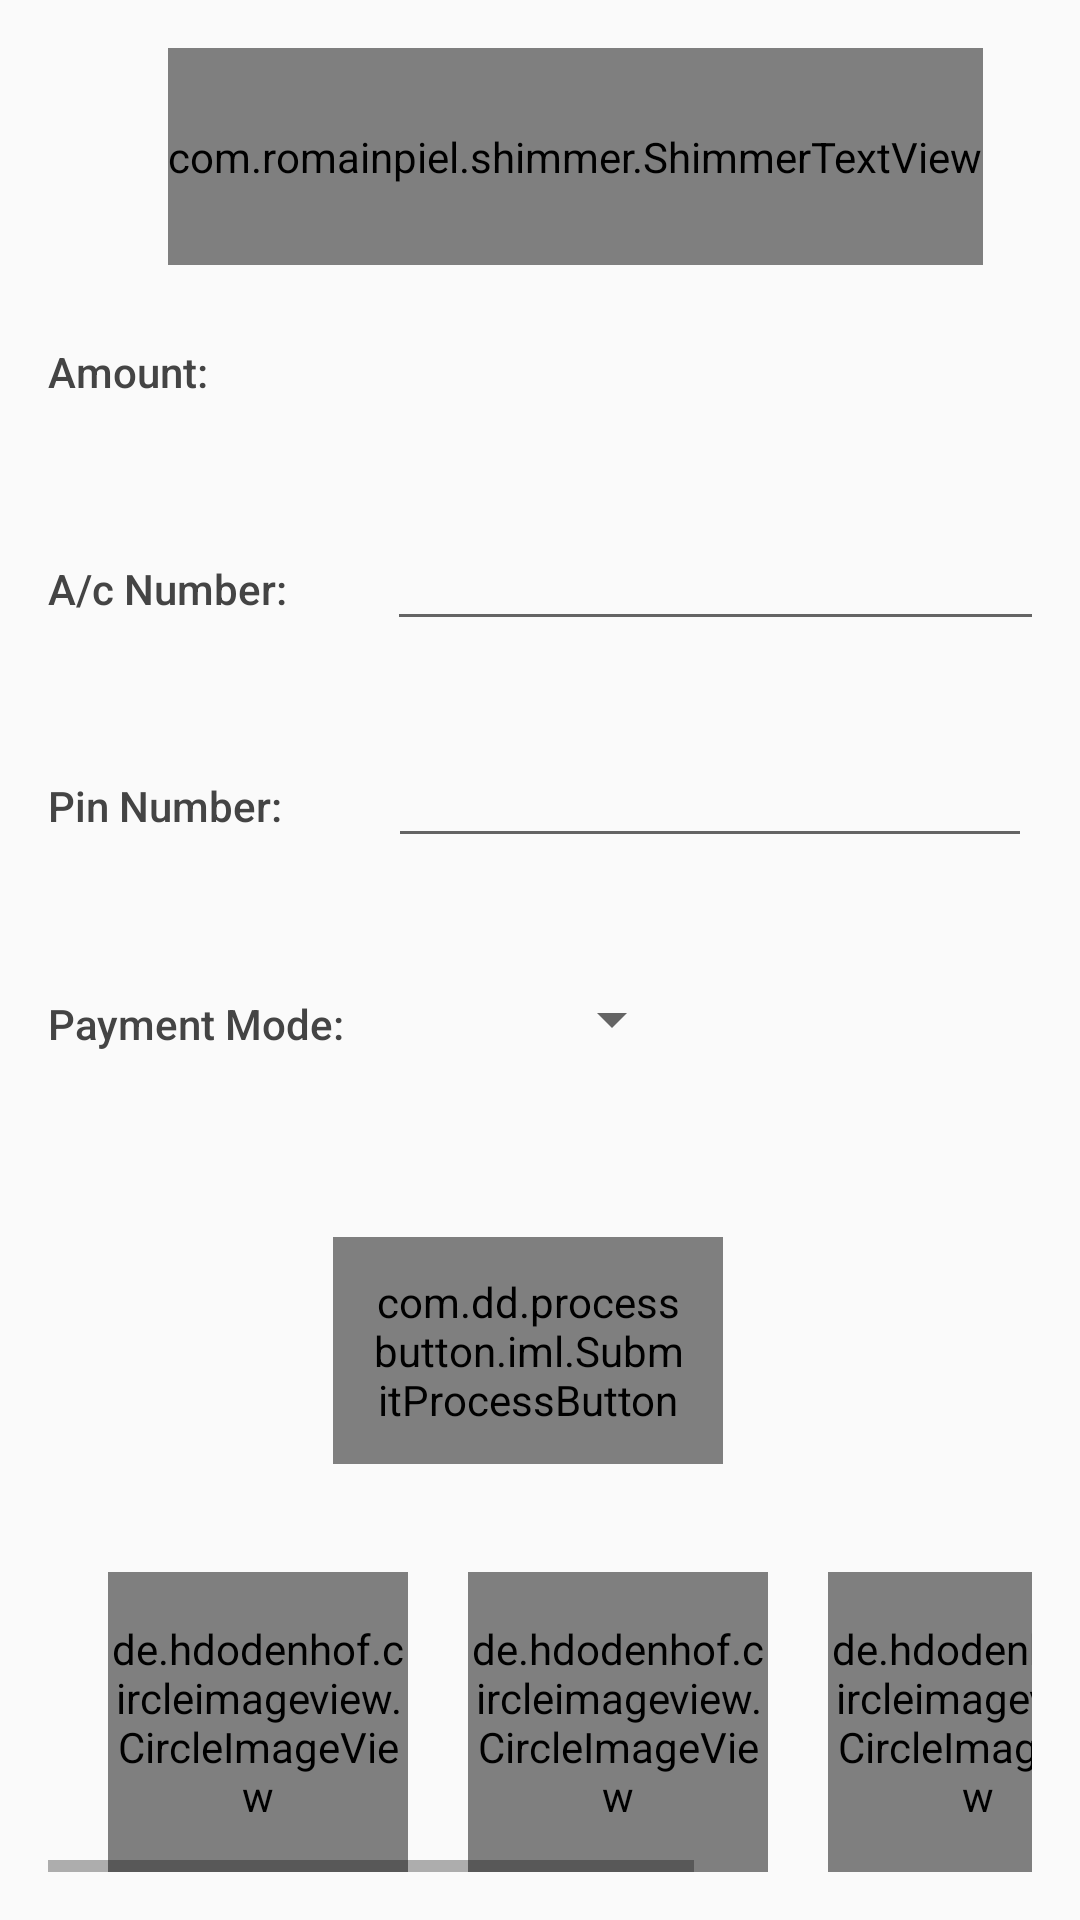

Here is an Android app screen rendered from its layout file. Give the layout XML and the strings, colors and styles it references.
<!-- AndroidManifest.xml: application theme AppTheme -->
<!-- res/layout/activity_payment.xml -->
<?xml version="1.0" encoding="utf-8"?>
<LinearLayout xmlns:android="http://schemas.android.com/apk/res/android"
    android:layout_width="match_parent"
    android:layout_height="match_parent"
    android:orientation="vertical"
    xmlns:app="http://schemas.android.com/apk/res-auto"
    android:padding="16dp">

    <com.romainpiel.shimmer.ShimmerTextView
        android:layout_weight="1"
        android:id="@+id/shimmer_tv"
        android:text="Payment Gateway"
        android:layout_width="wrap_content"
        android:layout_height="0dp"
        android:textColor="#000"
        android:textSize="30sp"
        android:layout_marginLeft="40dp" />

    <LinearLayout
        android:layout_weight="1"
        android:layout_marginTop="10dp"
        android:layout_width="match_parent"
        android:layout_height="0dp"
        android:orientation="horizontal">

        <TextView
            android:text="Amount: "
            style="@style/CategoryStyle" />

            <TextView
                android:layout_marginLeft="60dp"
                android:textColor="#000"
                android:id="@+id/productsCost"
                style="@style/EditorFieldStyle" />
    </LinearLayout>

    <LinearLayout
        android:layout_weight="1"
        android:layout_width="match_parent"
        android:layout_height="0dp"
        android:orientation="horizontal">

        <TextView
            android:text="A/c Number: "
            style="@style/CategoryStyle" />

        <EditText
            android:layout_marginLeft="30dp"
            android:id="@+id/accNumber"
            style="@style/EditorFieldStyle"
            android:inputType="number"/>
    </LinearLayout>

    <LinearLayout
        android:id="@+id/pinNumber"
        android:layout_width="match_parent"
        android:layout_height="0dp"
        android:layout_weight="1"
        android:orientation="horizontal">

        <TextView
            android:text="Pin Number: "
            style="@style/CategoryStyle" />

        <RelativeLayout
            android:layout_height="wrap_content"
            android:layout_width="0dp"
            android:layout_weight="2"
            android:paddingLeft="4dp">

            <EditText
                android:id="@+id/pinNum"
                android:inputType="number"
                style="@style/EditorFieldStyle" />

        </RelativeLayout>
    </LinearLayout>

    <LinearLayout
        android:id="@+id/payment"
        android:layout_width="match_parent"
        android:layout_height="0dp"
        android:layout_weight="1"
        android:orientation="horizontal">

        <TextView
            android:text="Payment Mode: "
            style="@style/CategoryStyle" />

        <LinearLayout
            android:layout_height="wrap_content"
            android:layout_width="0dp"
            android:layout_weight="1"
            android:orientation="vertical">

            <Spinner
                android:id="@+id/paymentMode"
                android:layout_height="48dp"
                android:layout_width="wrap_content"
                android:paddingRight="16dp"
                android:spinnerMode="dropdown"/>
        </LinearLayout>
    </LinearLayout>

    <com.dd.processbutton.iml.SubmitProcessButton
        android:id="@+id/btn_purchase"
        android:layout_width="130dp"
        android:layout_height="wrap_content"
        android:layout_marginBottom="24dp"
        android:layout_marginTop="24dp"
        android:layout_marginLeft="95dp"
        android:padding="12dp"
        android:text="Purchase"
        android:textColor="@android:color/white"
        android:textSize="13sp" />

    <HorizontalScrollView
        android:id="@+id/product_scroll"
        android:layout_width="match_parent"
        android:layout_height="wrap_content"
        android:layout_marginTop="12dp">

        <LinearLayout
            android:id="@+id/product_scroll_layout"
            android:layout_width="wrap_content"
            android:layout_height="wrap_content"
            android:orientation="horizontal">

            <LinearLayout
                android:layout_width="wrap_content"
                android:layout_height="wrap_content"
                android:layout_marginLeft="20dp"
                android:layout_marginStart="20dp"
                android:orientation="vertical">

                <de.hdodenhof.circleimageview.CircleImageView
                    android:layout_width="100dp"
                    android:layout_height="100dp"
                    android:src="@drawable/visa"
                    app:civ_border_width="2dp"
                    app:civ_border_color="#FF000000"/>

            </LinearLayout>

            <LinearLayout
                android:layout_width="wrap_content"
                android:layout_height="wrap_content"
                android:layout_marginLeft="20dp"
                android:layout_marginStart="20dp"
                android:orientation="vertical">

                <de.hdodenhof.circleimageview.CircleImageView
                    android:layout_width="100dp"
                    android:layout_height="100dp"
                    android:src="@drawable/unionpay"
                    app:civ_border_width="2dp"
                    app:civ_border_color="#FF000000"/>

            </LinearLayout>

            <LinearLayout
                android:layout_width="wrap_content"
                android:layout_height="wrap_content"
                android:layout_marginLeft="20dp"
                android:layout_marginStart="20dp"
                android:orientation="vertical">

                <de.hdodenhof.circleimageview.CircleImageView
                    android:layout_width="100dp"
                    android:layout_height="100dp"
                    android:src="@drawable/discover"
                    app:civ_border_width="2dp"
                    app:civ_border_color="#FF000000"/>

            </LinearLayout>

            <LinearLayout
                android:layout_width="wrap_content"
                android:layout_height="wrap_content"
                android:layout_marginEnd="20dp"
                android:layout_marginStart="20dp"
                android:orientation="vertical">

                <de.hdodenhof.circleimageview.CircleImageView
                    android:layout_width="100dp"
                    android:layout_height="100dp"
                    android:src="@drawable/america"
                    app:civ_border_width="2dp"
                    app:civ_border_color="#FF000000"/>

            </LinearLayout>

        </LinearLayout>

    </HorizontalScrollView>


</LinearLayout>
<!-- resources referenced by this layout -->
<resources>
  <!-- drawable america: png bitmap (drawable, 3228 bytes) -->
  <!-- drawable unionpay: png bitmap (drawable, 5751 bytes) -->
  <!-- drawable visa: png bitmap (drawable, 22674 bytes) -->
  <style name="CategoryStyle">
          <item name="android:layout_height">wrap_content</item>
          <item name="android:layout_width">0dp</item>
          <item name="android:layout_weight">1</item>
          <item name="android:paddingTop">16dp</item>
          <item name="android:textColor">#444</item>
          <item name="android:fontFamily">sans-serif-medium</item>
          <item name="android:textAppearance">?android:textAppearanceSmall</item>
      </style>
  <style name="EditorFieldStyle">
          <item name="android:layout_height">wrap_content</item>
          <item name="android:layout_width">match_parent</item>
          <item name="android:fontFamily">sans-serif-light</item>
          <item name="android:textAppearance">?android:textAppearanceMedium</item>
      </style>
  <style name="AppTheme" parent="Theme.AppCompat.Light.NoActionBar">
          
          <item name="colorPrimary">@color/colorPrimary</item>
          <item name="colorPrimaryDark">@color/colorPrimaryDark</item>
          <item name="colorAccent">@color/colorAccent</item>
          <item name="android:windowActionBar">false</item>
      </style>
  <color name="colorPrimary">#3F51B5</color>
  <color name="colorPrimaryDark">#303F9F</color>
  <color name="colorAccent">#FF4081</color>
</resources>
